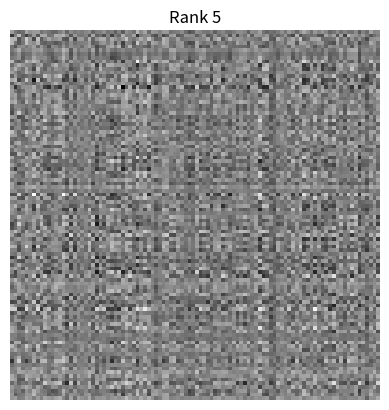
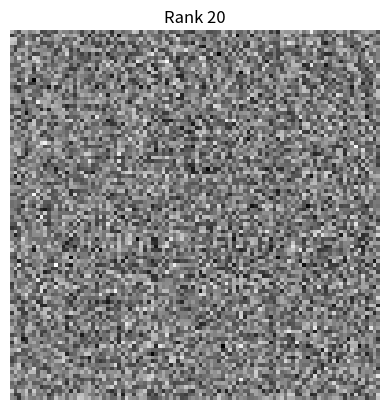
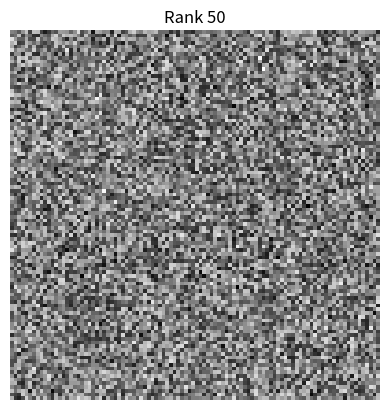

The matplotlib source for these figures, in order:
# 31. Take a grayscale image and apply SVD to reconstruct it using rank-k approximation for k = 5, 20, 50; compare reconstruction error, storage reduction, and visual quality, and analyze how singular value decay controls compression efficiency.
import numpy as np
import matplotlib.pyplot as plt
img=np.random.rand(100,100)
U,S,Vt=np.linalg.svd(img,full_matrices=False)
for k in [5,20,50]:
    S_k=np.diag(S[:k])
    reconstructed=U[:,:k]@S_k@Vt[:k,:]
    error=np.linalg.norm(img-reconstructed)
    storage=k*(1+100+100)
    plt.figure()
    plt.imshow(reconstructed,cmap='gray')
    plt.title("Rank "+str(k))
    plt.axis("off")
    plt.show()
    print("k",k,"Reconstruction error:",error,"Approx storage:",storage)
print("Rapid singular value decay improves compression efficiency.")
print("Raja Kumar Sah, 23053769")
